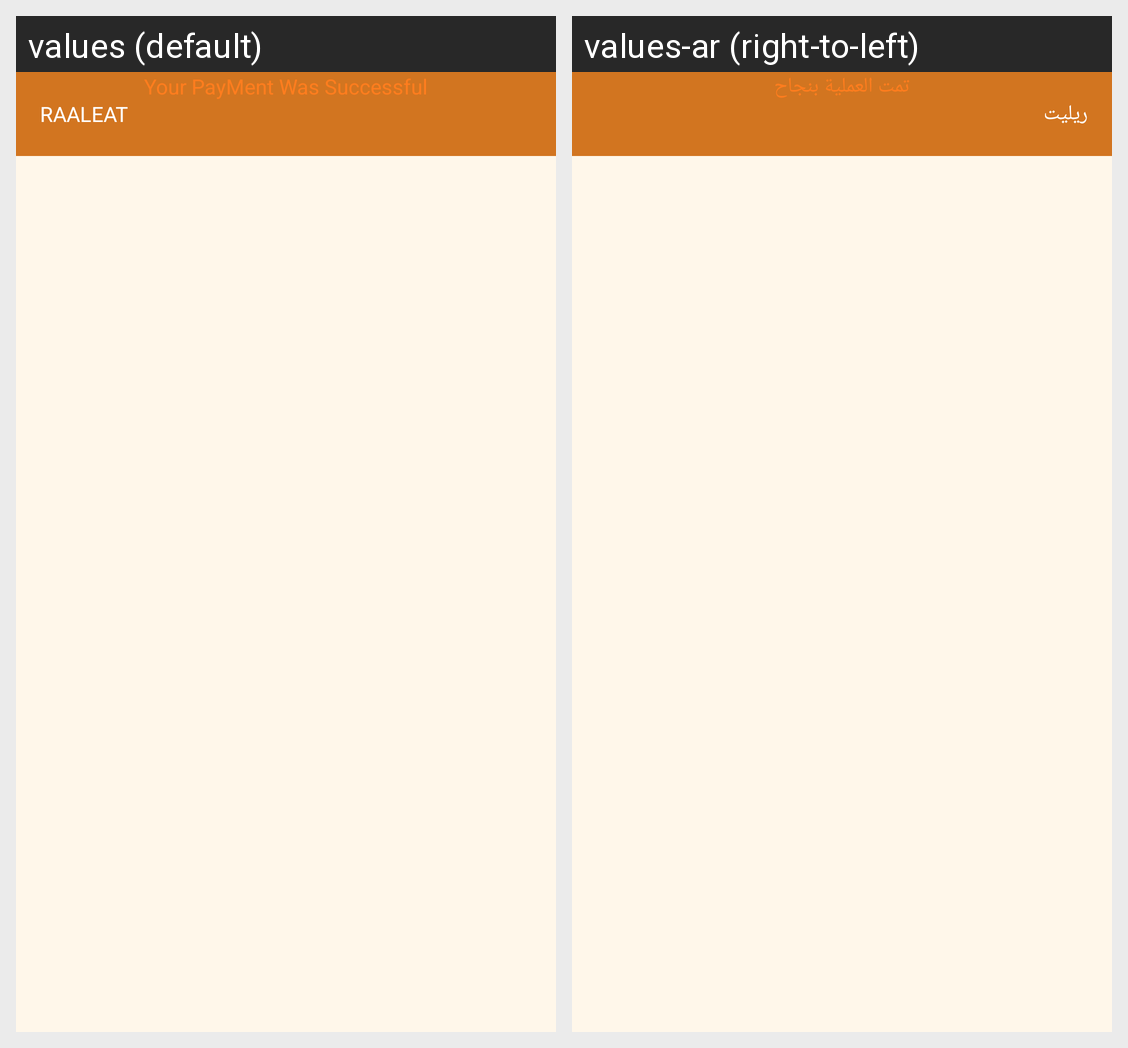

Translations of the strings shown on this Android screen, per locale in the grid:
Android screen res/layout/activity_success_pay__in_wallet.xml rendered under 2 locales, left to right: values (default), values-ar (right-to-left). Device: Nexus 5 (rendered at 1080×1920; each locale shown at half size, 540×960, under a caption strip naming it); theme AppTheme.NoActionBar.
Strings drawn on this screen, with the default value and each locale's value (text and hints the layout hard-codes, and strings that could not be matched under every locale, appear in the picture but are not listed):

raaleat
  values: RAALEAT
  values-ar: ريليت

yourpaymentwassuccess
  values: Your PayMent Was Successful
  values-ar: تمت العملية بنجاح
